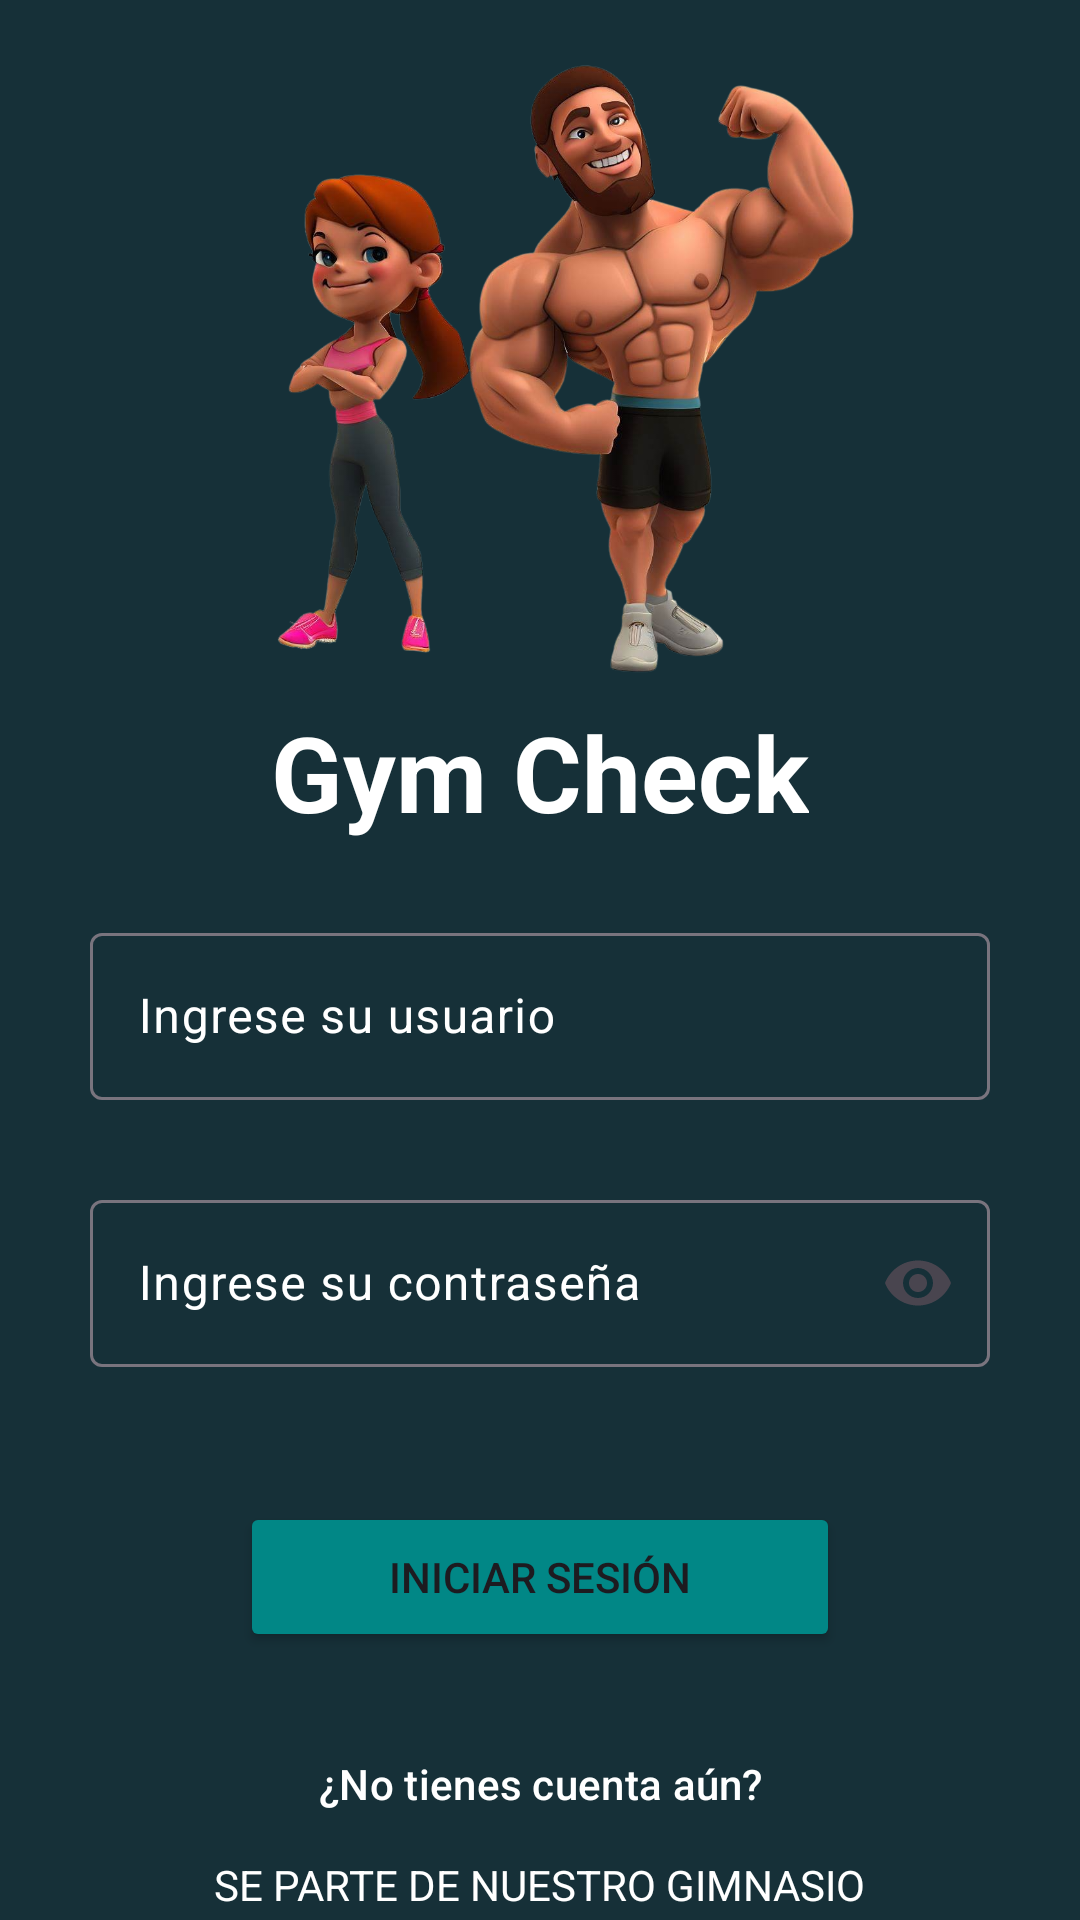

This screen was rendered from an Android layout file. Write that file and the resources it references.
<!-- AndroidManifest.xml: application theme Theme.GymCheck -->
<!-- res/layout/fragment_login.xml -->
<?xml version="1.0" encoding="utf-8"?>
<LinearLayout xmlns:android="http://schemas.android.com/apk/res/android"
    xmlns:tools="http://schemas.android.com/tools"
    android:layout_width="match_parent"
    android:layout_height="match_parent"
    xmlns:app="http://schemas.android.com/apk/res-auto"
    tools:context=".LoginFragment"
    android:orientation="vertical"
    android:background="@color/bgGreen">

    <LinearLayout
        android:layout_marginTop="14dp"
        android:layout_width="match_parent"
        android:layout_height="wrap_content"
        android:orientation="vertical">

        <ImageView
            android:layout_width="match_parent"
            android:layout_height="220dp"
            android:src="@drawable/loginpic" />

    </LinearLayout>

    <LinearLayout

        android:layout_width="match_parent"
        android:layout_height="wrap_content"
        android:orientation="vertical"
        >
        <TextView
            android:layout_width="wrap_content"
            android:layout_height="wrap_content"
            android:text="Gym Check"
            android:textStyle="bold"
            android:layout_gravity="center"
            android:textSize="35sp"
            android:textColor="@color/white"/>

        <com.google.android.material.textfield.TextInputLayout
            android:id="@+id/tfUsuario"
            android:layout_marginTop="25dp"
            android:layout_width="300dp"
            android:textColorHint="@color/white"
            android:layout_height="wrap_content"
            android:hint="Ingrese su usuario"
            android:layout_gravity="center"
            >

            <com.google.android.material.textfield.TextInputEditText
                android:id="@+id/etUsuario"
                android:textColor="@color/white"
                android:layout_width="match_parent"
                android:layout_height="wrap_content"
                />

        </com.google.android.material.textfield.TextInputLayout>
        <com.google.android.material.textfield.TextInputLayout
            android:id="@+id/tfPassword"
            android:layout_marginTop="28dp"
            android:layout_width="300dp"
            app:endIconMode="password_toggle"
            android:textColorHint="@color/white"
            android:layout_height="wrap_content"
            android:hint="Ingrese su contraseña"
            android:layout_gravity="center"
            >

            <com.google.android.material.textfield.TextInputEditText
                android:id="@+id/etPassWord"
                android:textColor="@color/white"
                android:layout_width="match_parent"
                android:layout_height="wrap_content"
                android:inputType="textPassword"
                />

        </com.google.android.material.textfield.TextInputLayout>

        <Button
            android:layout_marginTop="45dp"
            android:id="@+id/btnLogin"
            android:layout_width="200dp"
            android:layout_height="50dp"
            android:text="Iniciar sesión"
            android:backgroundTint="@color/teal_700"
            android:layout_gravity="center"
            />
    </LinearLayout>
    <LinearLayout
        android:layout_marginTop="20dp"
        android:layout_width="match_parent"
        android:layout_height="wrap_content"
        android:orientation="vertical">

        <Button
            style="@style/Widget.Material3.Button.TextButton"
            android:id="@+id/btnNuevaCuenta"
            android:layout_width="wrap_content"
            android:layout_height="wrap_content"
            android:text="¿No tienes cuenta aún?"
            android:layout_gravity="center"
            android:textColor="@color/white"
            />
        <TextView
            android:layout_width="wrap_content"
            android:layout_height="wrap_content"
        android:text="SE PARTE DE NUESTRO GIMNASIO"
            android:textColor="@color/white"
            android:layout_gravity="center"/>

    </LinearLayout>

</LinearLayout>
<!-- resources referenced by this layout -->
<resources>
  <color name="bgGreen">#163038</color>
  <color name="teal_700">#FF018786</color>
  <color name="white">#FFFFFFFF</color>
  <!-- drawable loginpic: png bitmap (drawable, 654511 bytes) -->
  <style name="Theme.GymCheck" parent="Theme.Material3.Light.NoActionBar">
          
          <item name="colorPrimary">@color/circuloItem</item>
          <item name="colorPrimaryVariant">@color/statusbarprimary</item>
          <item name="colorOnPrimary">@color/white</item>
          
          <item name="colorSecondary">@color/teal_200</item>
          <item name="colorSecondaryVariant">@color/teal_200</item>
          <item name="colorOnSecondary">@color/white</item>
          
          <item name="android:statusBarColor">?attr/colorPrimaryVariant</item>
          
          <item name="colorSecondaryContainer">@color/circuloItem</item>
      </style>
  <color name="circuloItem">#82B3B2</color>
  <color name="statusbarprimary">#19302F</color>
  <color name="teal_200">#FF03DAC5</color>
</resources>
